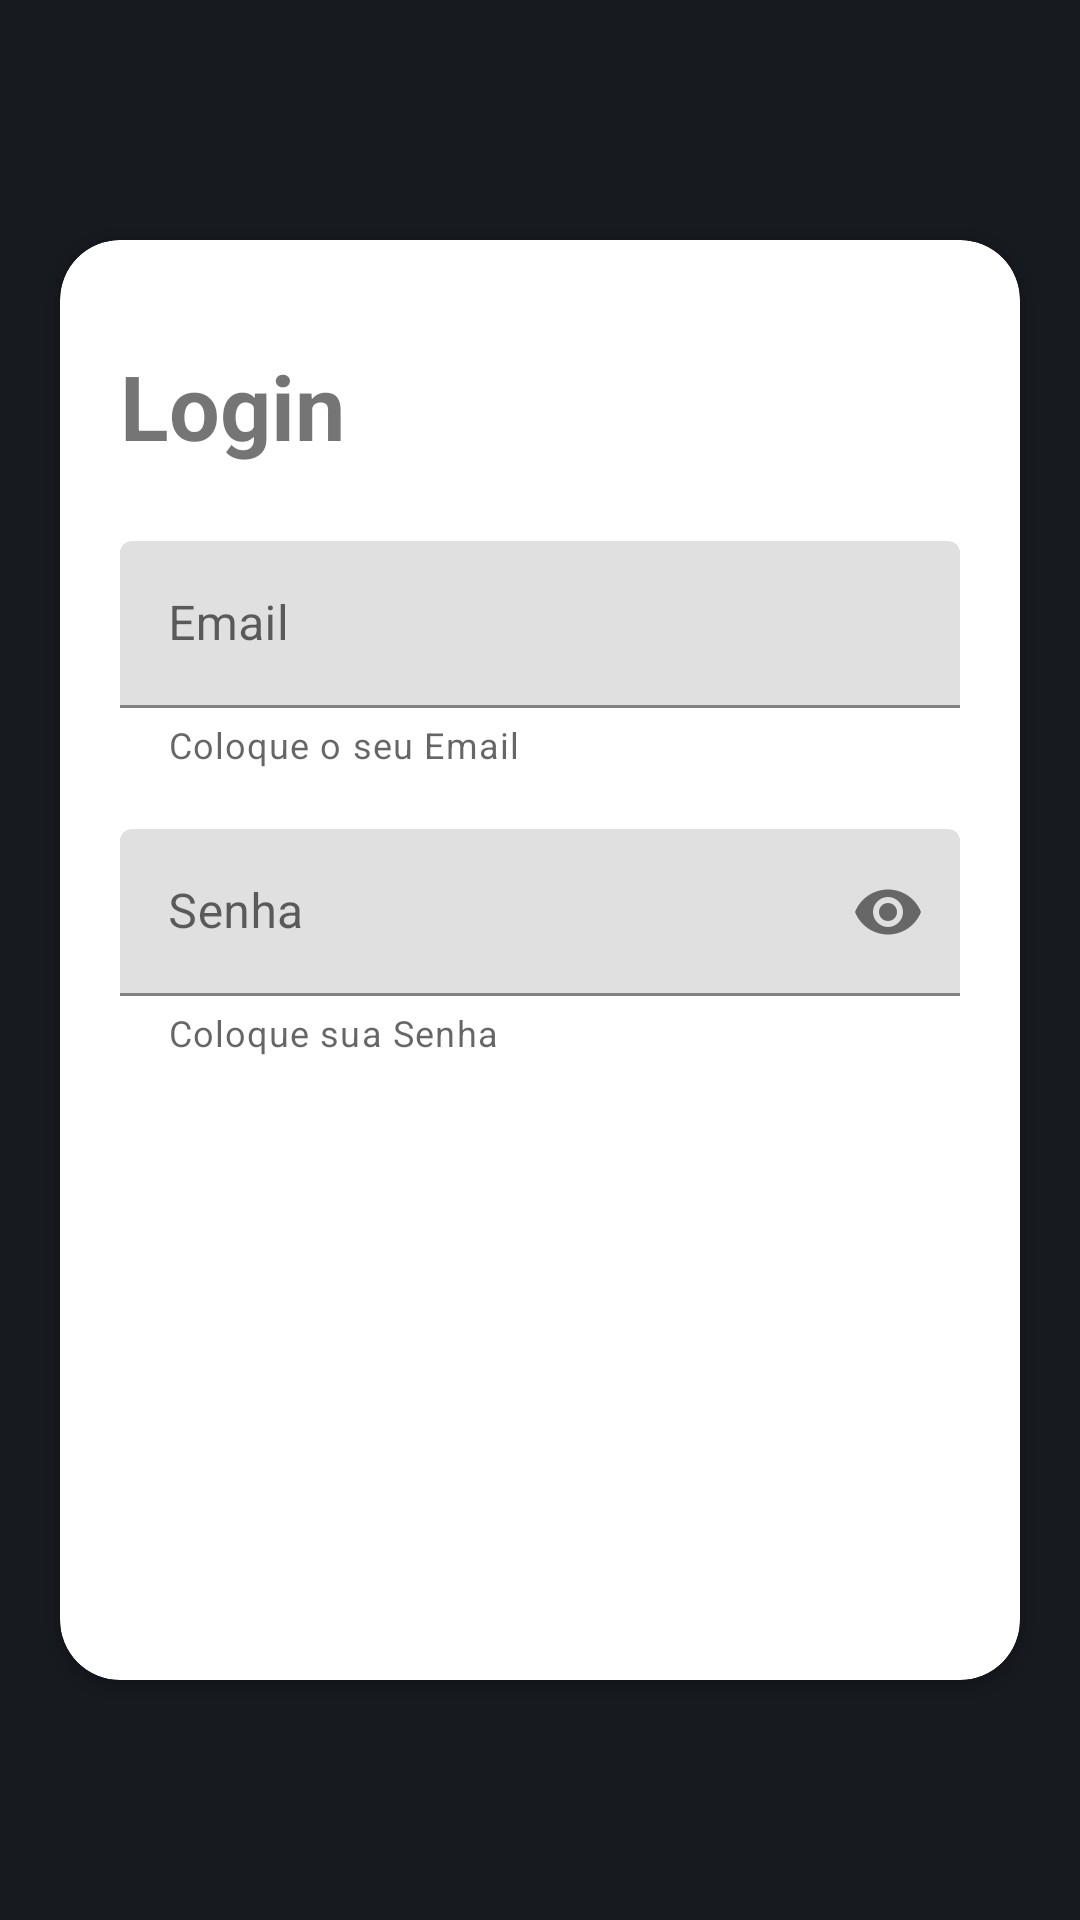

Write the Android layout XML for this screen, with the resource values it uses.
<!-- AndroidManifest.xml: application theme Theme.DesafioDHGames -->
<!-- res/layout/activity_login.xml -->
<?xml version="1.0" encoding="utf-8"?>
<androidx.constraintlayout.widget.ConstraintLayout
    xmlns:android="http://schemas.android.com/apk/res/android"
    xmlns:app="http://schemas.android.com/apk/res-auto"
    xmlns:tools="http://schemas.android.com/tools"
    android:layout_width="match_parent"
    android:layout_height="match_parent"
    tools:context=".view.activity.LoginActivity">


    <androidx.cardview.widget.CardView
        android:layout_width="match_parent"
        android:layout_height="480sp"
        android:layout_margin="20sp"
        app:layout_constraintTop_toTopOf="parent"
        app:layout_constraintStart_toStartOf="parent"
        app:layout_constraintEnd_toEndOf="parent"
        app:layout_constraintBottom_toBottomOf="parent"
        app:cardCornerRadius="20sp"
        android:elevation="5sp">

        <androidx.constraintlayout.widget.ConstraintLayout
            android:layout_width="match_parent"
            android:layout_height="match_parent">
            <TextView
                android:id="@+id/tvLogin"
                android:layout_width="wrap_content"
                android:layout_height="wrap_content"
                android:layout_marginStart="20sp"
                android:layout_marginTop="35sp"
                android:text="@string/login"
                android:textSize="30sp"
                android:textStyle="bold"
                app:layout_constraintBottom_toTopOf="@+id/tilEmail"
                app:layout_constraintStart_toStartOf="parent"
                app:layout_constraintTop_toTopOf="parent" />


            <com.google.android.material.textfield.TextInputLayout
                android:id="@+id/tilEmail"
                android:layout_width="match_parent"
                android:layout_height="wrap_content"
                android:layout_marginTop="25dp"
                android:layout_marginStart="20sp"
                android:layout_marginEnd="20sp"
                android:hint="@string/email"
                app:helperText="Coloque o seu Email"
                app:layout_constraintEnd_toEndOf="parent"
                app:layout_constraintStart_toStartOf="parent"
                app:layout_constraintTop_toBottomOf="@id/tvLogin"
                app:layout_constraintBottom_toTopOf="@+id/tilSenha">

                <com.google.android.material.textfield.TextInputEditText
                    android:id="@+id/tietEmail"
                    android:layout_width="match_parent"
                    android:layout_height="wrap_content"
                    android:textSize="16sp"
                    android:tag="email"
                    android:inputType="textEmailAddress" />


            </com.google.android.material.textfield.TextInputLayout>

            <com.google.android.material.textfield.TextInputLayout
                android:id="@+id/tilSenha"
                android:layout_width="0dp"
                android:layout_height="wrap_content"
                android:layout_marginTop="20dp"
                android:hint="@string/senha"
                app:helperText="Coloque sua Senha"
                app:layout_constraintEnd_toEndOf="@id/tilEmail"
                app:layout_constraintStart_toStartOf="@id/tilEmail"
                app:layout_constraintTop_toBottomOf="@+id/tilEmail"
                app:layout_constraintBottom_toTopOf="@id/btLoginEntrar"
                app:passwordToggleEnabled="true">

                <com.google.android.material.textfield.TextInputEditText
                    android:id="@+id/tietSenha"
                    android:layout_width="match_parent"
                    android:layout_height="wrap_content"
                    android:textSize="16sp"
                    android:tag="senha"
                    android:inputType="textWebPassword"/>
            </com.google.android.material.textfield.TextInputLayout>

            <androidx.appcompat.widget.AppCompatButton
                android:id="@+id/btLoginEntrar"
                android:layout_width="0dp"
                android:layout_height="wrap_content"
                android:text="@string/entrar"
                android:textSize="18sp"
                android:textColor="@color/white"
                android:textAllCaps="false"
                android:textStyle="bold"
                app:layout_constraintEnd_toEndOf="@id/tilEmail"
                app:layout_constraintStart_toStartOf="@id/tilEmail"
                app:layout_constraintTop_toBottomOf="@id/tilSenha"
                android:layout_marginTop="32sp"
                android:background="@drawable/custom_button"
                />

            <androidx.appcompat.widget.AppCompatButton
                android:id="@+id/btLoginRegister"
                android:layout_width="0dp"
                android:layout_height="wrap_content"
                android:text="@string/registrar"
                android:textSize="18sp"
                android:textColor="@color/white"
                android:textAllCaps="false"
                android:textStyle="bold"
                app:layout_constraintTop_toBottomOf="@id/btLoginEntrar"
                app:layout_constraintEnd_toEndOf="@id/tilEmail"
                app:layout_constraintStart_toStartOf="@id/tilEmail"
                android:layout_marginTop="20sp"
                android:background="@drawable/custom_button"
                />
        </androidx.constraintlayout.widget.ConstraintLayout>
    </androidx.cardview.widget.CardView>

</androidx.constraintlayout.widget.ConstraintLayout>
<!-- resources referenced by this layout -->
<resources>
  <color name="white">#FFFFFFFF</color>
  <!-- drawable custom_button (drawable) -->
  <?xml version="1.0" encoding="utf-8"?>
  <shape xmlns:android="http://schemas.android.com/apk/res/android">
      <solid android:color="@color/btn"/>
      <corners android:radius="100px"/>
  </shape>
  <string name="email">Email</string>
  <string name="entrar">Entrar</string>
  <string name="login">Login</string>
  <string name="registrar">Registrar</string>
  <string name="senha">Senha</string>
  <style name="Theme.DesafioDHGames" parent="Theme.MaterialComponents.DayNight.NoActionBar">
          
          <item name="colorPrimary">@color/main_nav_home</item>
          <item name="colorPrimaryVariant">@color/background</item>
          <item name="colorOnPrimary">@color/background</item>
          
          <item name="colorSecondary">@color/teal_200</item>
          <item name="colorSecondaryVariant">@color/teal_700</item>
          <item name="colorOnSecondary">@color/background</item>
          
          <item name="android:statusBarColor" tools:targetApi="l">?attr/colorPrimaryVariant</item>
          
          <item name="android:windowBackground">@color/background</item>
          <item name="android:windowActivityTransitions">true</item>
      </style>
  <color name="btn">#FF5252</color>
  <color name="main_nav_home">#E1022D</color>
  <color name="background">#171A1F</color>
  <color name="teal_200">#FF03DAC5</color>
  <color name="teal_700">#FF018786</color>
</resources>
